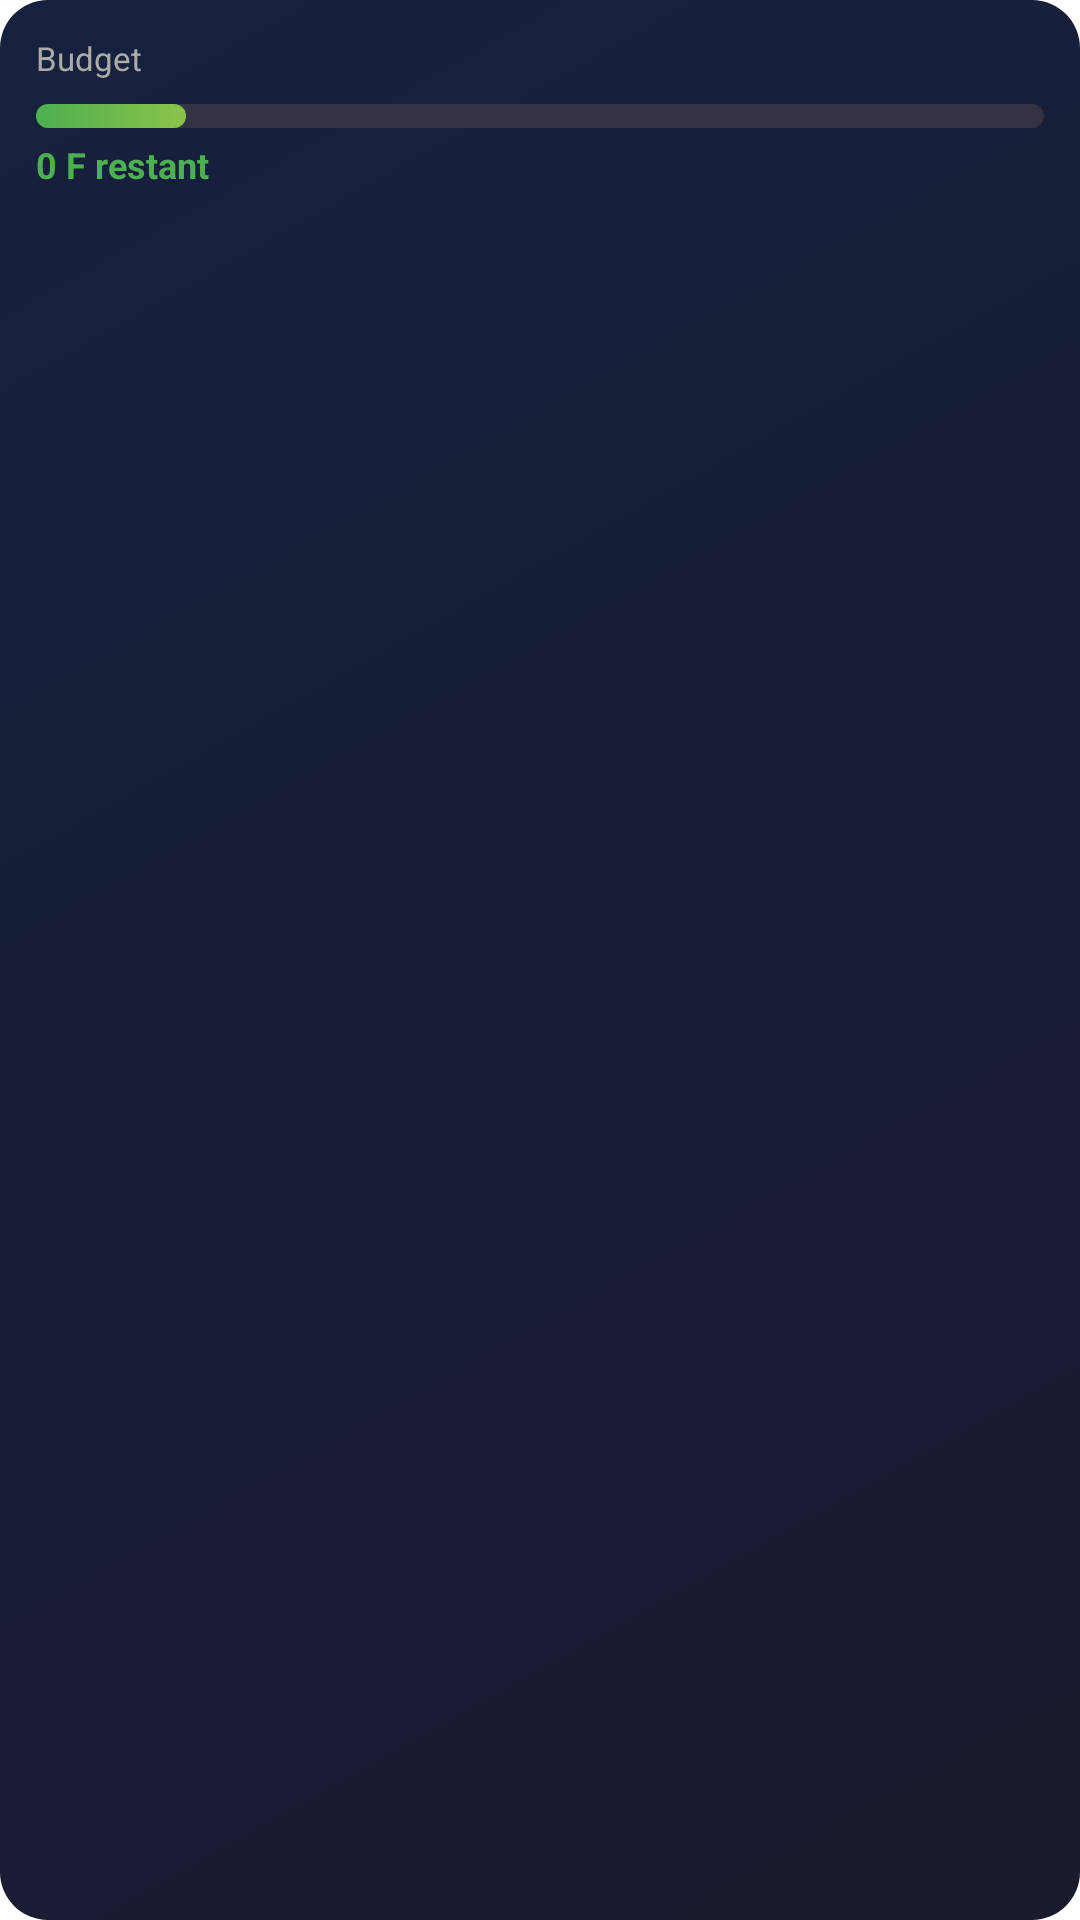

Here is an Android app screen rendered from its layout file. Give the layout XML and the strings, colors and styles it references.
<!-- AndroidManifest.xml: fallback theme Theme.MaterialComponents.DayNight.NoActionBar -->
<!-- res/layout/widget_budget.xml -->
<?xml version="1.0" encoding="utf-8"?>
<LinearLayout xmlns:android="http://schemas.android.com/apk/res/android"
    android:layout_width="match_parent"
    android:layout_height="match_parent"
    android:orientation="vertical"
    android:padding="12dp"
    android:background="@drawable/widget_background">

    
    <TextView
        android:id="@+id/budget_name"
        android:layout_width="wrap_content"
        android:layout_height="wrap_content"
        android:text="Budget"
        android:textColor="#AAAAAA"
        android:textSize="11sp" />

    
    <FrameLayout
        android:layout_width="match_parent"
        android:layout_height="8dp"
        android:layout_marginTop="8dp">

        <View
            android:layout_width="match_parent"
            android:layout_height="match_parent"
            android:background="@drawable/widget_progress_bg" />

        <View
            android:id="@+id/budget_progress_bar"
            android:layout_width="50dp"
            android:layout_height="match_parent"
            android:background="@drawable/widget_progress_fill" />

    </FrameLayout>

    
    <TextView
        android:id="@+id/budget_remaining"
        android:layout_width="wrap_content"
        android:layout_height="wrap_content"
        android:layout_marginTop="4dp"
        android:text="0 F restant"
        android:textColor="#4CAF50"
        android:textSize="12sp"
        android:textStyle="bold" />

</LinearLayout>
<!-- resources referenced by this layout -->
<resources>
  <!-- drawable widget_background (drawable) -->
  <?xml version="1.0" encoding="utf-8"?>
  <shape xmlns:android="http://schemas.android.com/apk/res/android">
      <gradient
          android:startColor="#1A1A2E"
          android:endColor="#16213E"
          android:angle="135" />
      <corners android:radius="16dp" />
  </shape>
  <!-- drawable widget_progress_bg (drawable) -->
  <?xml version="1.0" encoding="utf-8"?>
  <shape xmlns:android="http://schemas.android.com/apk/res/android">
      <solid android:color="#333344" />
      <corners android:radius="4dp" />
  </shape>
  <!-- drawable widget_progress_fill (drawable) -->
  <?xml version="1.0" encoding="utf-8"?>
  <shape xmlns:android="http://schemas.android.com/apk/res/android">
      <gradient
          android:startColor="#4CAF50"
          android:endColor="#8BC34A"
          android:angle="0" />
      <corners android:radius="4dp" />
  </shape>
</resources>
